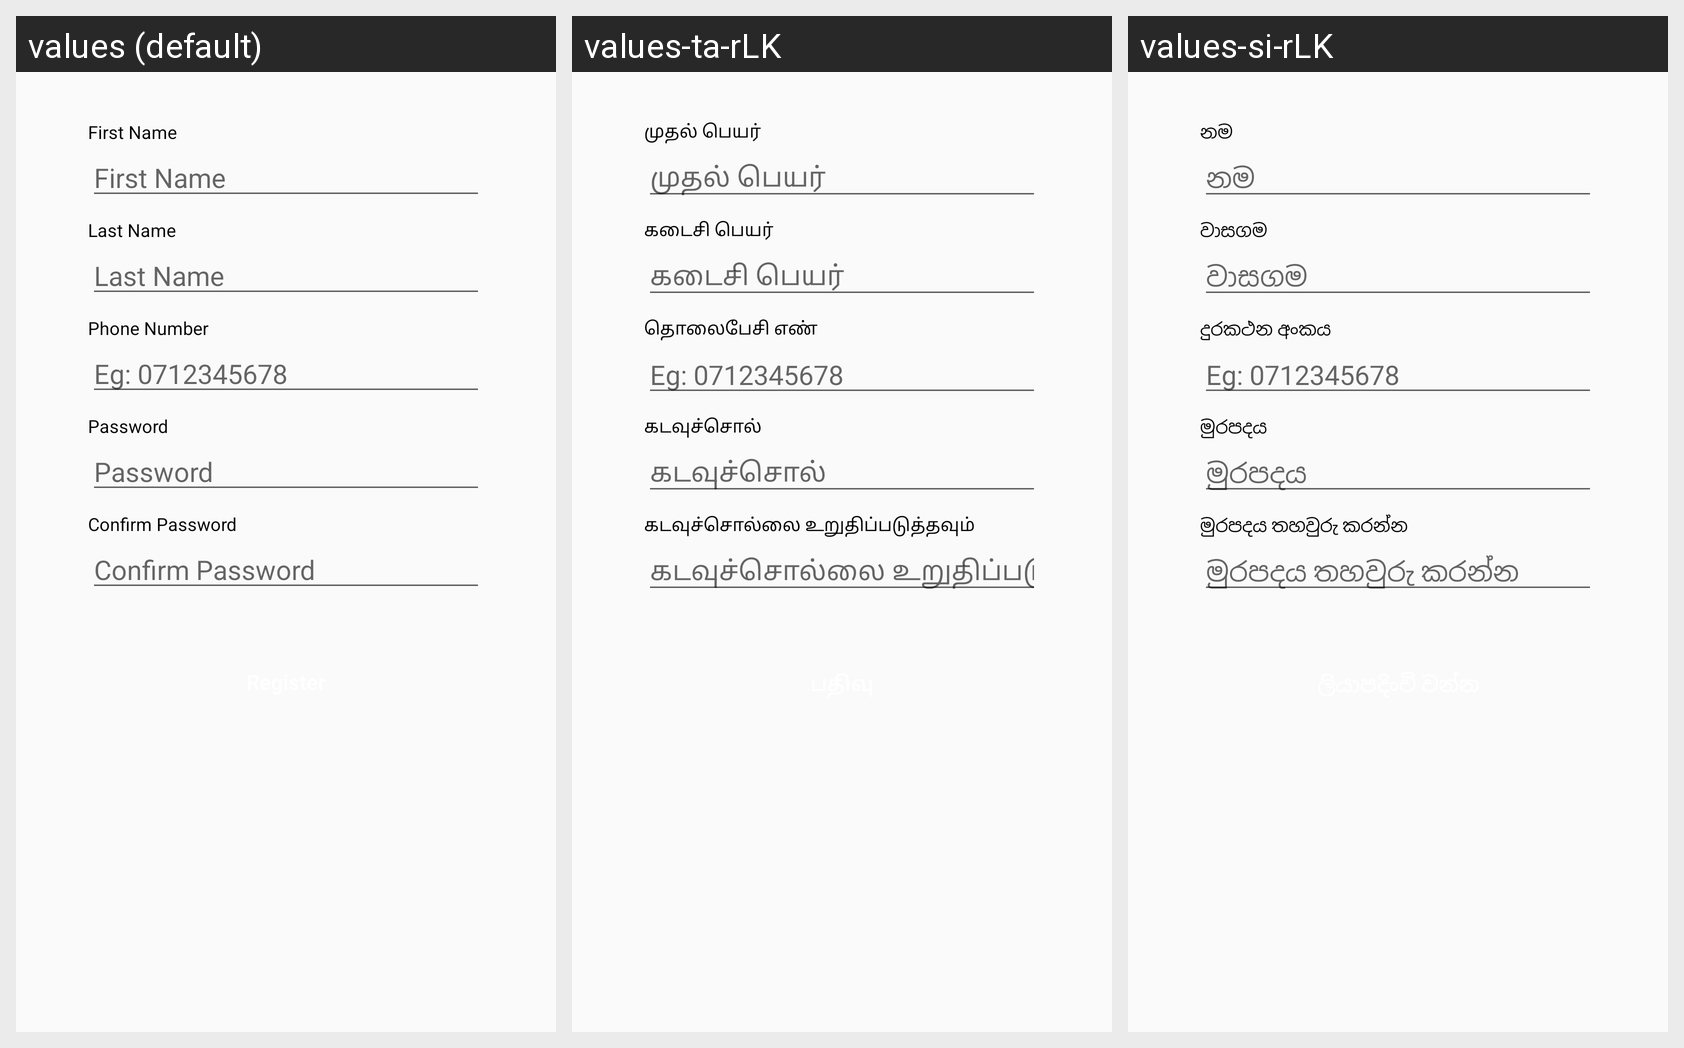

For this localized Android screen grid, give each drawn string resource with its value in every locale shown.
Android screen res/layout/register_layout.xml rendered under 3 locales, left to right: values (default), values-ta-rLK, values-si-rLK. Device: Nexus 5 (rendered at 1080×1920; each locale shown at half size, 540×960, under a caption strip naming it); theme Theme.SmartCitizen.
Strings drawn on this screen, with the default value and each locale's value (text and hints the layout hard-codes, and strings that could not be matched under every locale, appear in the picture but are not listed):

first_name
  values: First Name
  values-ta-rLK: முதல் பெயர்
  values-si-rLK: නම

last_name
  values: Last Name
  values-ta-rLK: கடைசி பெயர்
  values-si-rLK: වාසගම

phone_number_hint
  values: Eg: 0712345678
  values-ta-rLK: Eg: 0712345678
  values-si-rLK: Eg: 0712345678

phone_number
  values: Phone Number
  values-ta-rLK: தொலைபேசி எண்
  values-si-rLK: දුරකථන අංකය

password
  values: Password
  values-ta-rLK: கடவுச்சொல்
  values-si-rLK: මුරපදය

confirm_password
  values: Confirm Password
  values-ta-rLK: கடவுச்சொல்லை உறுதிப்படுத்தவும்
  values-si-rLK: මුරපදය තහවුරු කරන්න
